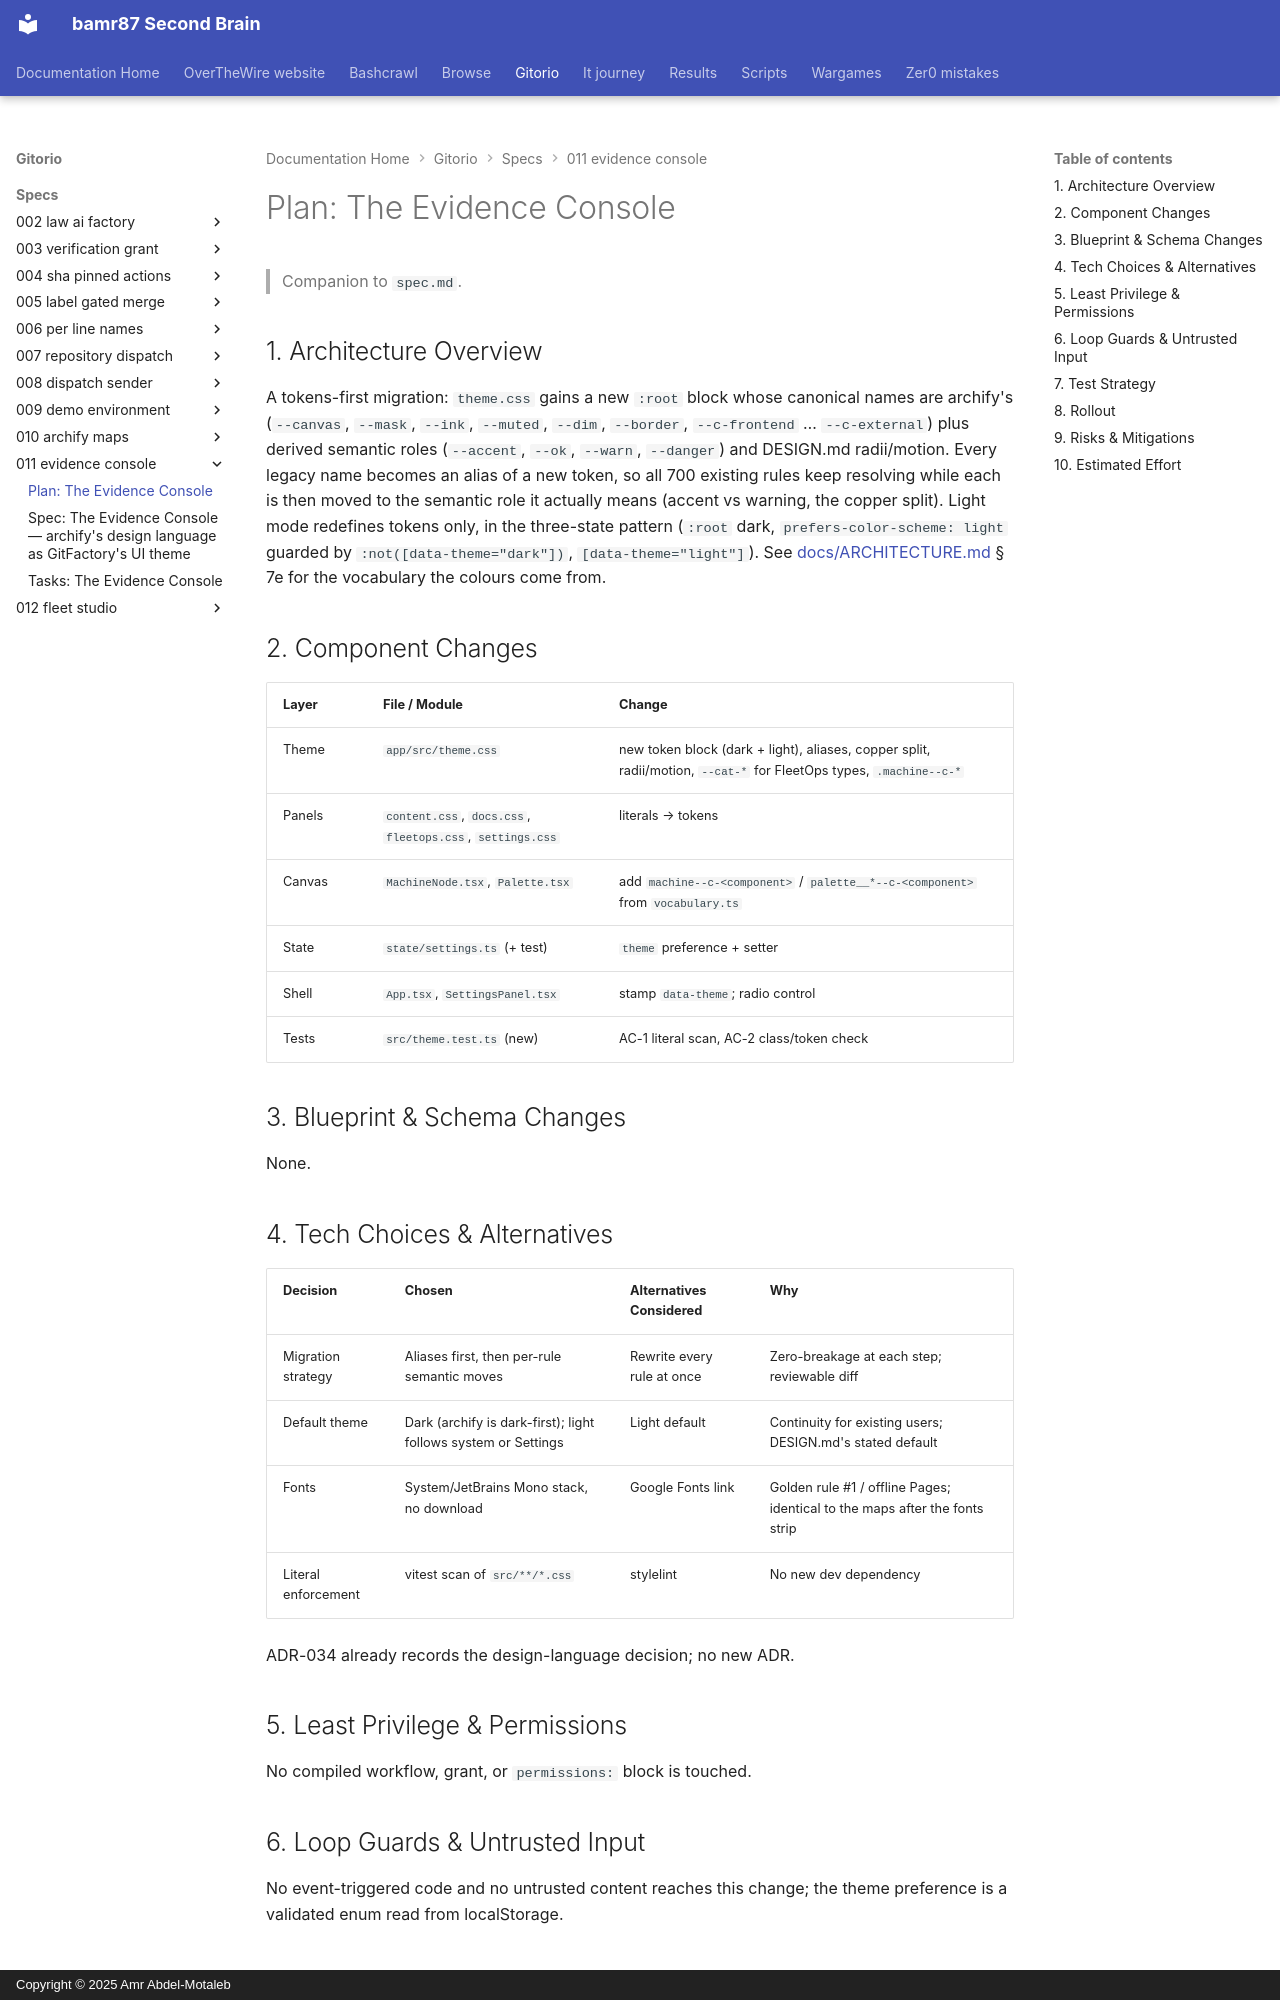

repository: bamr87/README · page: gitorio/specs/011-evidence-console/plan/index.html · generator: mkdocs · copyright: Copyright © 2025 Amr Abdel-Motaleb

---
source_file: specs/011-evidence-console/plan.md
source_repo: bamr87/gitorio
source_url: https://github.com/bamr87/gitorio/blob/main/specs/011-evidence-console/plan.md
title: 'Plan: The Evidence Console'
---
# Plan: The Evidence Console

> Companion to `spec.md`.

## 1. Architecture Overview

A tokens-first migration: `theme.css` gains a new `:root` block whose canonical names are archify's (`--canvas`, `--mask`, `--ink`, `--muted`, `--dim`, `--border`, `--c-frontend` … `--c-external`) plus derived semantic roles (`--accent`, `--ok`, `--warn`, `--danger`) and DESIGN.md radii/motion. Every legacy name becomes an alias of a new token, so all 700 existing rules keep resolving while each is then moved to the semantic role it actually means (accent vs warning, the copper split). Light mode redefines tokens only, in the three-state pattern (`:root` dark, `prefers-color-scheme: light` guarded by `:not([data-theme="dark"])`, `[data-theme="light"]`). See [docs/ARCHITECTURE.md](../../docs/ARCHITECTURE.md) § 7e for the vocabulary the colours come from.

## 2. Component Changes

| Layer | File / Module | Change |
|-------|---------------|--------|
| Theme | `app/src/theme.css` | new token block (dark + light), aliases, copper split, radii/motion, `--cat-*` for FleetOps types, `.machine--c-*` |
| Panels | `content.css`, `docs.css`, `fleetops.css`, `settings.css` | literals → tokens |
| Canvas | `MachineNode.tsx`, `Palette.tsx` | add `machine--c-<component>` / `palette__*--c-<component>` from `vocabulary.ts` |
| State | `state/settings.ts` (+ test) | `theme` preference + setter |
| Shell | `App.tsx`, `SettingsPanel.tsx` | stamp `data-theme`; radio control |
| Tests | `src/theme.test.ts` (new) | AC-1 literal scan, AC-2 class/token check |

## 3. Blueprint & Schema Changes

None.

## 4. Tech Choices & Alternatives

| Decision | Chosen | Alternatives Considered | Why |
|----------|--------|-------------------------|-----|
| Migration strategy | Aliases first, then per-rule semantic moves | Rewrite every rule at once | Zero-breakage at each step; reviewable diff |
| Default theme | Dark (archify is dark-first); light follows system or Settings | Light default | Continuity for existing users; DESIGN.md's stated default |
| Fonts | System/JetBrains Mono stack, no download | Google Fonts link | Golden rule #1 / offline Pages; identical to the maps after the fonts strip |
| Literal enforcement | vitest scan of `src/**/*.css` | stylelint | No new dev dependency |

ADR-034 already records the design-language decision; no new ADR.

## 5. Least Privilege & Permissions

No compiled workflow, grant, or `permissions:` block is touched.
